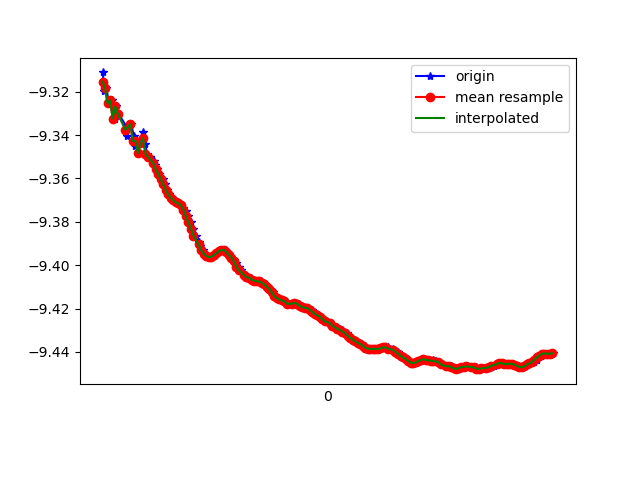

The table this chart was drawn from, first rows:
1618183334162, 878997107963560, -9.311152, -2.977904, 0.6888716
1618183334174, 878997127194330, -9.32, -2.978, 0.5599
1618183334191, 878997146425100, -9.318, -2.966, 0.6408
1618183334210, 878997165655870, -9.325, -2.976, 0.4707
1618183334231, 878997184886640, -9.324, -2.966, 0.5499
1618183334255, 878997204117410, -9.332, -2.954, 0.4671
1618183334267, 878997223348180, -9.327, -2.952, 0.5786
1618183334286, 878997242578950, -9.33, -2.936, 0.6056
1618183334352, 878997261809720, -9.336, -2.941, 0.4718
1618183334354, 878997281040490, -9.336, -2.927, 0.5616
1618183334356, 878997300271260, -9.341, -2.926, 0.4831
1618183334389, 878997319502030, -9.335, -2.928, 0.5692
1618183334406, 878997338732800, -9.34, -2.909, 0.5804
1618183334418, 878997357963570, -9.345, -2.915, 0.4596
1618183334431, 878997377194340, -9.343, -2.908, 0.5455
1618183334440, 878997396425110, -9.348, -2.896, 0.5124
1618183334463, 878997415655880, -9.344, -2.908, 0.5271
1618183334483, 878997434886650, -9.339, -2.904, 0.6289
1618183334496, 878997454117420, -9.344, -2.904, 0.5436
1618183334514, 878997473348190, -9.349, -2.895, 0.5112
1618183334536, 878997492721014, -9.35, -2.889, 0.516
1618183334565, 878997511951784, -9.352, -2.883, 0.5222
1618183334574, 878997531182554, -9.354, -2.875, 0.53
1618183334591, 878997550413324, -9.356, -2.868, 0.5359
1618183334610, 878997569644094, -9.358, -2.86, 0.5402
1618183334635, 878997588874864, -9.36, -2.851, 0.5445
1618183334655, 878997608105634, -9.363, -2.842, 0.5489
1618183334667, 878997627336404, -9.365, -2.833, 0.5533
1618183334686, 878997646567174, -9.367, -2.825, 0.5566
1618183334710, 878997665797944, -9.369, -2.819, 0.5605
1618183334731, 878997685028714, -9.37, -2.815, 0.5659
1618183334743, 878997704259484, -9.371, -2.81, 0.572
1618183334762, 878997723490254, -9.372, -2.807, 0.5776
1618183334784, 878997742721024, -9.372, -2.803, 0.582
1618183334800, 878997761951794, -9.374, -2.799, 0.5863
1618183334819, 878997781182564, -9.375, -2.792, 0.5904
1618183334838, 878997800413334, -9.378, -2.783, 0.5949
1618183334857, 878997819644104, -9.38, -2.774, 0.5972
1618183334877, 878997838874874, -9.383, -2.764, 0.5983
1618183334897, 878997858105644, -9.386, -2.753, 0.5967
1618183334922, 878997877336414, -9.389, -2.743, 0.5982
1618183334934, 878997896567184, -9.391, -2.735, 0.6001
1618183334952, 878997915797954, -9.393, -2.729, 0.6034
1618183334975, 878997935028724, -9.395, -2.723, 0.6068
1618183334991, 878997954259494, -9.396, -2.718, 0.6108
1618183335010, 878997973490264, -9.396, -2.715, 0.6151
1618183335028, 878997992721034, -9.396, -2.715, 0.6183
1618183335054, 878998011951804, -9.395, -2.716, 0.6225
1618183335067, 878998031182574, -9.394, -2.719, 0.6257
1618183335085, 878998050413344, -9.394, -2.721, 0.6296
1618183335104, 878998069644114, -9.393, -2.722, 0.6348
1618183335128, 878998088874884, -9.393, -2.721, 0.6403
1618183335143, 878998108105654, -9.394, -2.716, 0.6461
1618183335161, 878998127336424, -9.395, -2.71, 0.651
1618183335181, 878998146567194, -9.397, -2.705, 0.6557
1618183335204, 878998165797964, -9.398, -2.7, 0.6588
1618183335219, 878998185028734, -9.399, -2.695, 0.6601
1618183335238, 878998204259504, -9.401, -2.689, 0.6612
1618183335257, 878998223490274, -9.402, -2.682, 0.6625
1618183335282, 878998242721044, -9.404, -2.677, 0.6643
1618183335295, 878998261951814, -9.405, -2.672, 0.6663
... 127 more rows
